Run: headless pygame with SDL's dummy video driver; simulated clock (each Clock.tick advances the game by its frame time, no real sleeping); random seed 0; keys injected as events and as key.get_pressed() state; no mouse input.
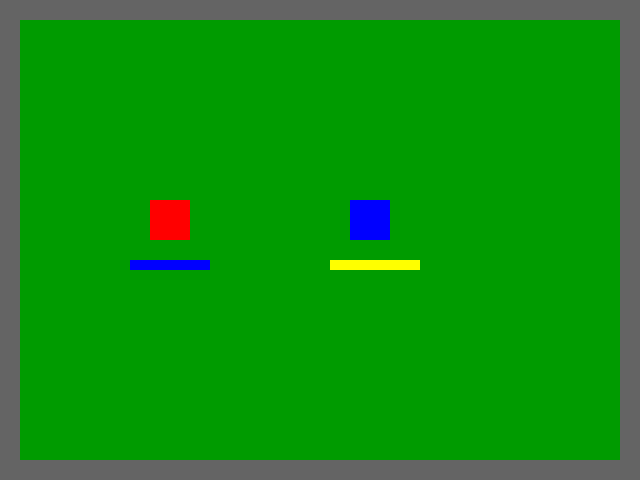
Frame 1 of 4 · flips 1–60 · no input
Frame 2 of 4 · flips 61–180 · tapped SPACE, RETURN · held RIGHT (→), D · screen unchanged from frame 1, image omitted
Frame 3 of 4 · flips 181–300 · held DOWN (↓), S · screen unchanged from frame 2, image omitted
Frame 4 of 4 · flips 301–420 · held LEFT (←), A, UP (↑), W · screen unchanged from frame 3, image omitted

The pygame program that drew these frames:

import pygame
from pygame.locals import *
import sys

pygame.init()

# Set up the window
screen = pygame.display.set_mode((640, 480))
pygame.display.set_caption('RPG')
fpd = pygame.time.Clock()

# Set up the colors
BLACK = (0, 0, 0)
WHITE = (255, 255, 255)
gray = (100, 100, 100)
red = (255, 0, 0)
green = (0, 155, 0)
blue = (0, 0, 255)
yellow = (255, 255, 0)

class Hero:
    def __init__(self, name, health, strength, defense):
        self.name = name
        self.health = health
        self.strength = strength
        self.defense = defense
        self.alive = True

    def attack(self, enemy):
        enemy.health -= self.strength - enemy.defense

    def take_damage(self, damage):
        self.health -= damage

    def update(self):
        pygame.draw.rect(screen, red, (150, 200, 40, 40))
        pygame.draw.rect(screen, blue, (130, 260, 80, 10))
        

class Enemy:
    def __init__(self, name, health, strength, defense):
        self.name = name
        self.health = health
        self.strength = strength
        self.defense = defense

    def attack(self, hero):
        hero.health -= self.strength - hero.defense

    def take_damage(self, damage):
        self.health -= damage

    def update(self):
        pygame.draw.rect(screen, blue, (350, 200, 40, 40))
        pygame.draw.rect(screen, yellow, (330, 260, 90, 10))

class Boss:
    def __init__(self, name, health, strength, defense):
        self.name = name
        self.health = health
        self.strength = strength
        self.defense = defense

    def attack(self, hero):
        hero.health -= self.strength - hero.defense

    def take_damage(self, damage):
        self.health -= damage

class walls:
    def __init__(self, color, x, y, width, height):
        self.color = color
        self.x = x
        self.y = y
        self.width = width
        self.height = height

    def update(self):
        pygame.draw.rect(screen, self.color, (self.x, self.y, self.width, self.height))

# Create entitys
player = Hero("Player", 100, 10, 5)
villain = Enemy("Villain", 100, 10, 5)


# Start the game loop
running = True
while running:
    # Fill the background with white
    screen.fill(green)

    # Draw the player on the screen
    player.update()

    # Draw the enemy on the screen
    villain.update()

    # Draw the walls on the screen
    pygame.draw.rect(screen, gray, (0, 0, 640, 20))
    pygame.draw.rect(screen, gray, (0, 0, 20, 480))
    pygame.draw.rect(screen, gray, (0, 460, 640, 20))
    pygame.draw.rect(screen, gray, (620, 0, 20, 480))

    # Event handling
    for event in pygame.event.get():
        if event.type == QUIT:
            running = False

    # Update the display
    pygame.display.update()
    fpd.tick(60)
